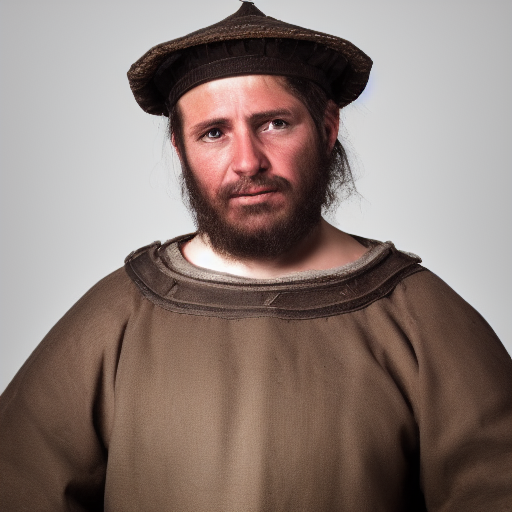
Generation parameters embedded in this image by AUTOMATIC1111 Stable Diffusion web UI or a fork of it (Forge, ...) (PNG 'parameters' text chunk):
portrait of a medieval peasant, male, high resolution, solid white background
Steps: 20, Sampler: Euler a, CFG scale: 7, Seed: 2468047449, Size: 512x512, Model hash: 6ce0161689, Model: v1-5-pruned-emaonly, Version: v1.5.2